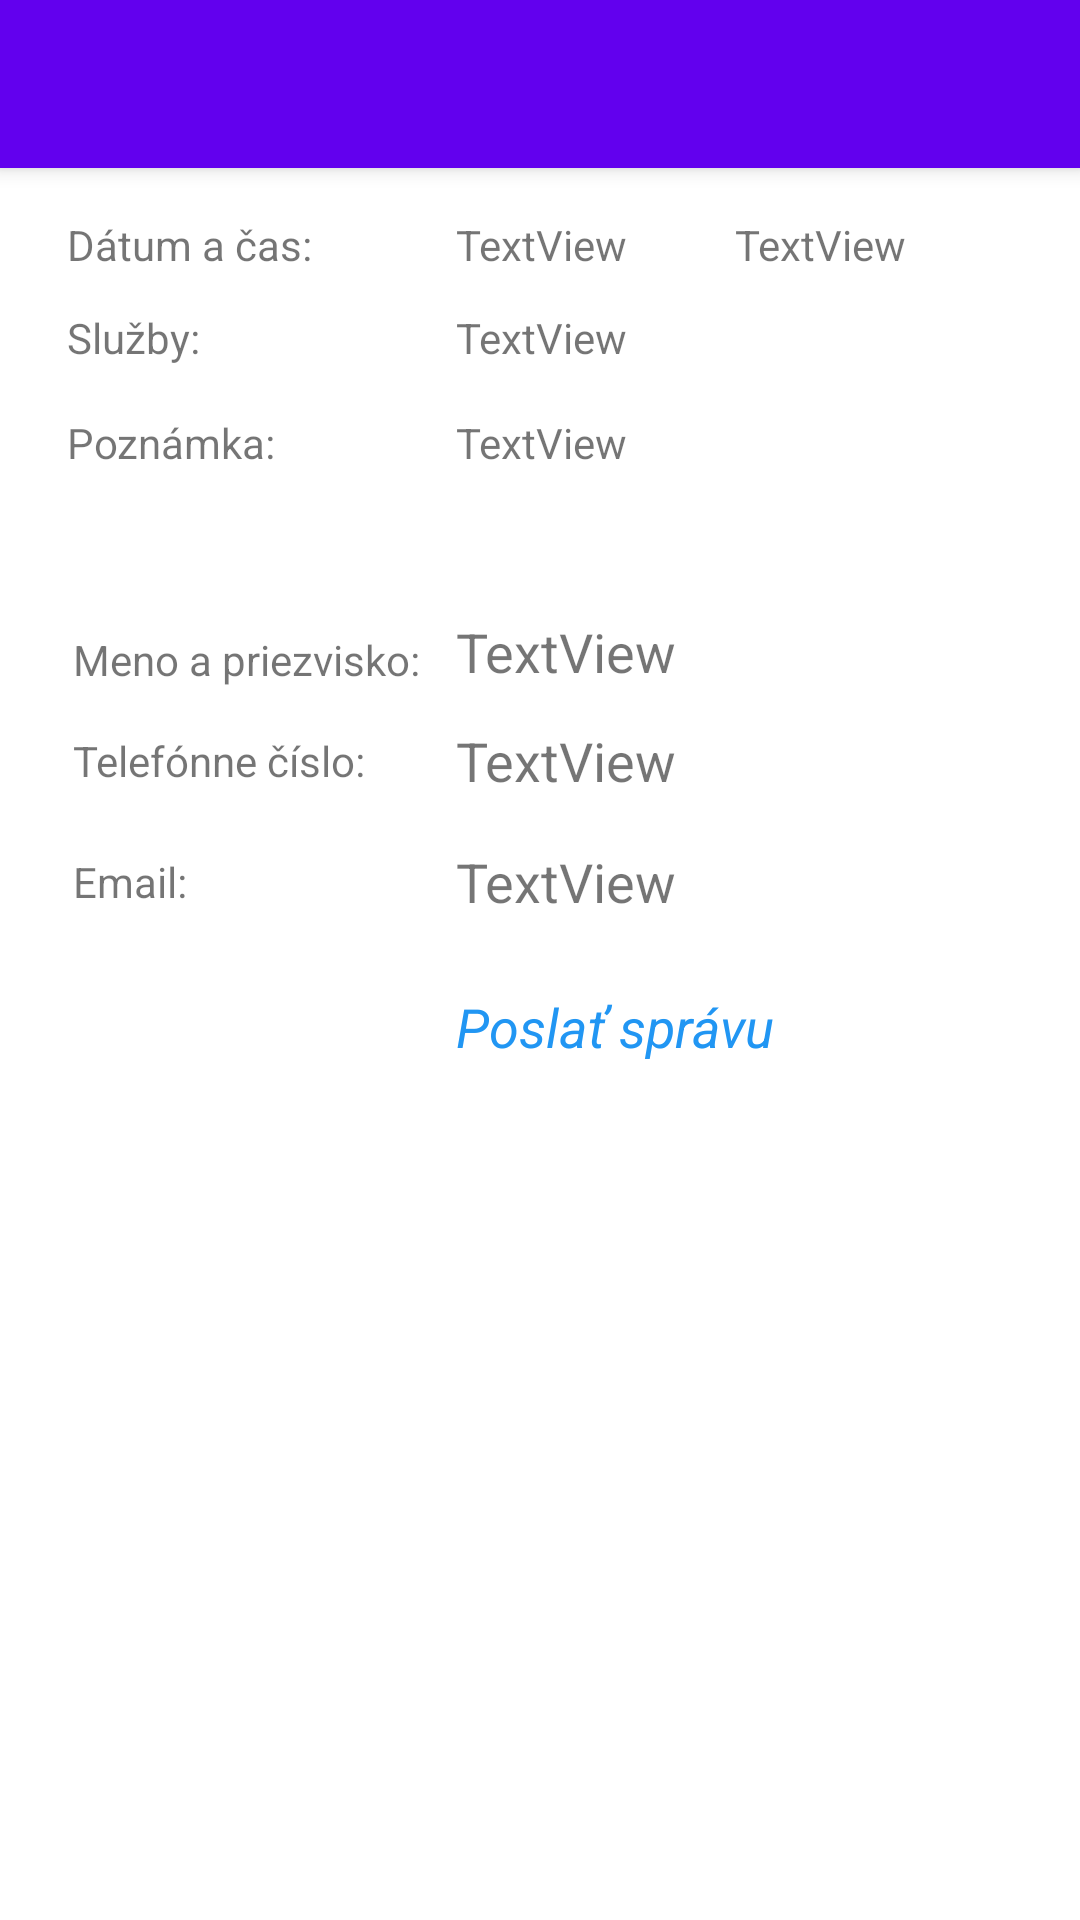

Here is an Android app screen rendered from its layout file. Give the layout XML and the strings, colors and styles it references.
<!-- AndroidManifest.xml: application theme Theme.ReservationApp.DarkActionBar -->
<!-- res/layout/activity_reservation_detail.xml -->
<?xml version="1.0" encoding="utf-8"?>
<androidx.constraintlayout.widget.ConstraintLayout xmlns:android="http://schemas.android.com/apk/res/android"
    xmlns:app="http://schemas.android.com/apk/res-auto"
    xmlns:tools="http://schemas.android.com/tools"
    android:layout_width="match_parent"
    android:layout_height="match_parent"
    tools:context="com.bachelor.reservation.adminActivities.ReservationDetailActivity">

    <androidx.appcompat.widget.Toolbar
        android:id="@+id/my_toolbar"
        android:layout_width="match_parent"
        android:layout_height="?attr/actionBarSize"
        android:background="?attr/colorPrimary"
        android:elevation="4dp"
        android:theme="@style/Theme.ReservationApp.DarkActionBar"
        app:layout_constraintEnd_toEndOf="parent"

        app:layout_constraintStart_toStartOf="parent"
        app:layout_constraintTop_toTopOf="parent"
        app:titleTextColor="@color/white"
        app:titleTextAppearance="@font/allura"
        />


    <TextView
        android:id="@+id/resDetailDate"
        android:layout_width="wrap_content"
        android:layout_height="wrap_content"
        android:layout_marginStart="152dp"
        android:layout_marginTop="16dp"
        android:text="TextView"
        app:layout_constraintStart_toStartOf="parent"
        app:layout_constraintTop_toBottomOf="@+id/my_toolbar" />

    <TextView
        android:id="@+id/resDetailTime"
        android:layout_width="wrap_content"
        android:layout_height="wrap_content"
        android:layout_marginStart="36dp"
        android:text="TextView"
        app:layout_constraintStart_toEndOf="@+id/resDetailDate"
        app:layout_constraintTop_toTopOf="@+id/resDetailDate" />

    <TextView
        android:id="@+id/resDetailServices"
        android:layout_width="149dp"
        android:layout_height="wrap_content"
        android:layout_marginTop="12dp"
        android:maxLines="3"
        android:text="TextView"
        app:layout_constraintEnd_toEndOf="parent"
        app:layout_constraintHorizontal_bias="0.0"
        app:layout_constraintStart_toStartOf="@+id/resDetailDate"
        app:layout_constraintTop_toBottomOf="@+id/resDetailDate" />

    <TextView
        android:id="@+id/resDetailUserNote"
        android:layout_width="150dp"
        android:layout_height="wrap_content"
        android:layout_marginTop="16dp"
        android:maxLines="4"
        android:text="TextView"
        app:layout_constraintEnd_toEndOf="parent"
        app:layout_constraintHorizontal_bias="0.0"
        app:layout_constraintStart_toStartOf="@+id/resDetailDate"
        app:layout_constraintTop_toBottomOf="@+id/resDetailServices" />

    <TextView
        android:id="@+id/resDetailUserName"
        android:layout_width="wrap_content"
        android:layout_height="wrap_content"
        android:layout_marginStart="152dp"
        android:layout_marginTop="48dp"
        android:text="TextView"
        android:textSize="18sp"
        app:layout_constraintStart_toStartOf="parent"
        app:layout_constraintTop_toBottomOf="@+id/resDetailUserNote" />

    <TextView
        android:id="@+id/resDetailUserPhone"
        android:layout_width="wrap_content"
        android:layout_height="wrap_content"
        android:layout_marginTop="12dp"
        android:text="TextView"
        android:textSize="18sp"
        app:layout_constraintStart_toStartOf="@+id/resDetailUserName"
        app:layout_constraintTop_toBottomOf="@+id/resDetailUserName" />

    <TextView
        android:id="@+id/resDetailSendMessage"
        android:layout_width="wrap_content"
        android:layout_height="wrap_content"

        android:layout_marginTop="24dp"
        android:text="@string/send_message_toUser"
        android:textColor="#2196F3"
        android:textSize="18sp"
        android:textStyle="italic"
        app:layout_constraintStart_toStartOf="@+id/resDetailUserEmail"
        app:layout_constraintTop_toBottomOf="@+id/resDetailUserEmail" />

    <TextView
        android:id="@+id/textView12"
        android:layout_width="wrap_content"
        android:layout_height="wrap_content"
        android:layout_marginEnd="48dp"
        android:text="Dátum a čas:"
        app:layout_constraintBottom_toBottomOf="@+id/resDetailDate"
        app:layout_constraintEnd_toStartOf="@+id/resDetailDate"
        app:layout_constraintTop_toTopOf="@+id/resDetailDate"
        app:layout_constraintVertical_bias="0.0" />

    <TextView
        android:id="@+id/textView13"
        android:layout_width="wrap_content"
        android:layout_height="wrap_content"
        android:layout_marginTop="12dp"
        android:layout_marginEnd="32dp"
        android:text="Služby:"
        app:layout_constraintEnd_toStartOf="@+id/resDetailServices"
        app:layout_constraintHorizontal_bias="0.0"
        app:layout_constraintStart_toStartOf="@+id/textView12"
        app:layout_constraintTop_toBottomOf="@+id/resDetailDate" />

    <TextView
        android:id="@+id/textView15"
        android:layout_width="wrap_content"
        android:layout_height="wrap_content"
        android:layout_marginEnd="12dp"
        android:text="Meno a priezvisko:"
        app:layout_constraintBottom_toBottomOf="@+id/resDetailUserName"
        app:layout_constraintEnd_toStartOf="@+id/resDetailUserName"
        app:layout_constraintTop_toTopOf="@+id/resDetailUserName"
        app:layout_constraintVertical_bias="1.0" />

    <TextView
        android:id="@+id/textView16"
        android:layout_width="wrap_content"
        android:layout_height="wrap_content"
        android:text="Telefónne číslo:"
        app:layout_constraintBottom_toBottomOf="@+id/resDetailUserPhone"
        app:layout_constraintStart_toStartOf="@+id/textView15"
        app:layout_constraintTop_toTopOf="@+id/resDetailUserPhone" />

    <TextView
        android:id="@+id/textView17"
        android:layout_width="wrap_content"
        android:layout_height="wrap_content"
        android:text="Email:"
        app:layout_constraintBottom_toBottomOf="@+id/resDetailUserEmail"
        app:layout_constraintStart_toStartOf="@+id/textView16"
        app:layout_constraintTop_toTopOf="@+id/resDetailUserEmail" />

    <TextView
        android:id="@+id/resDetailUserEmail"
        android:layout_width="wrap_content"
        android:layout_height="wrap_content"
        android:layout_marginTop="16dp"
        android:textSize="18sp"
        android:text="TextView"
        app:layout_constraintStart_toStartOf="@+id/resDetailUserName"
        app:layout_constraintTop_toBottomOf="@+id/resDetailUserPhone" />

    <TextView
        android:id="@+id/textView22"
        android:layout_width="wrap_content"
        android:layout_height="wrap_content"
        android:text="@string/pozn_mka"
        app:layout_constraintStart_toStartOf="@+id/textView13"
        app:layout_constraintTop_toTopOf="@+id/resDetailUserNote" />

</androidx.constraintlayout.widget.ConstraintLayout>
<!-- resources referenced by this layout -->
<resources>
  <color name="white">#FFFFFFFF</color>
  <string name="pozn_mka">Poznámka:</string>
  <string name="send_message_toUser">Poslať správu</string>
  <style name="Theme.ReservationApp.DarkActionBar">
          <item name="windowActionBar">true</item>
          <item name="windowNoTitle">true</item>
  
      </style>
</resources>
